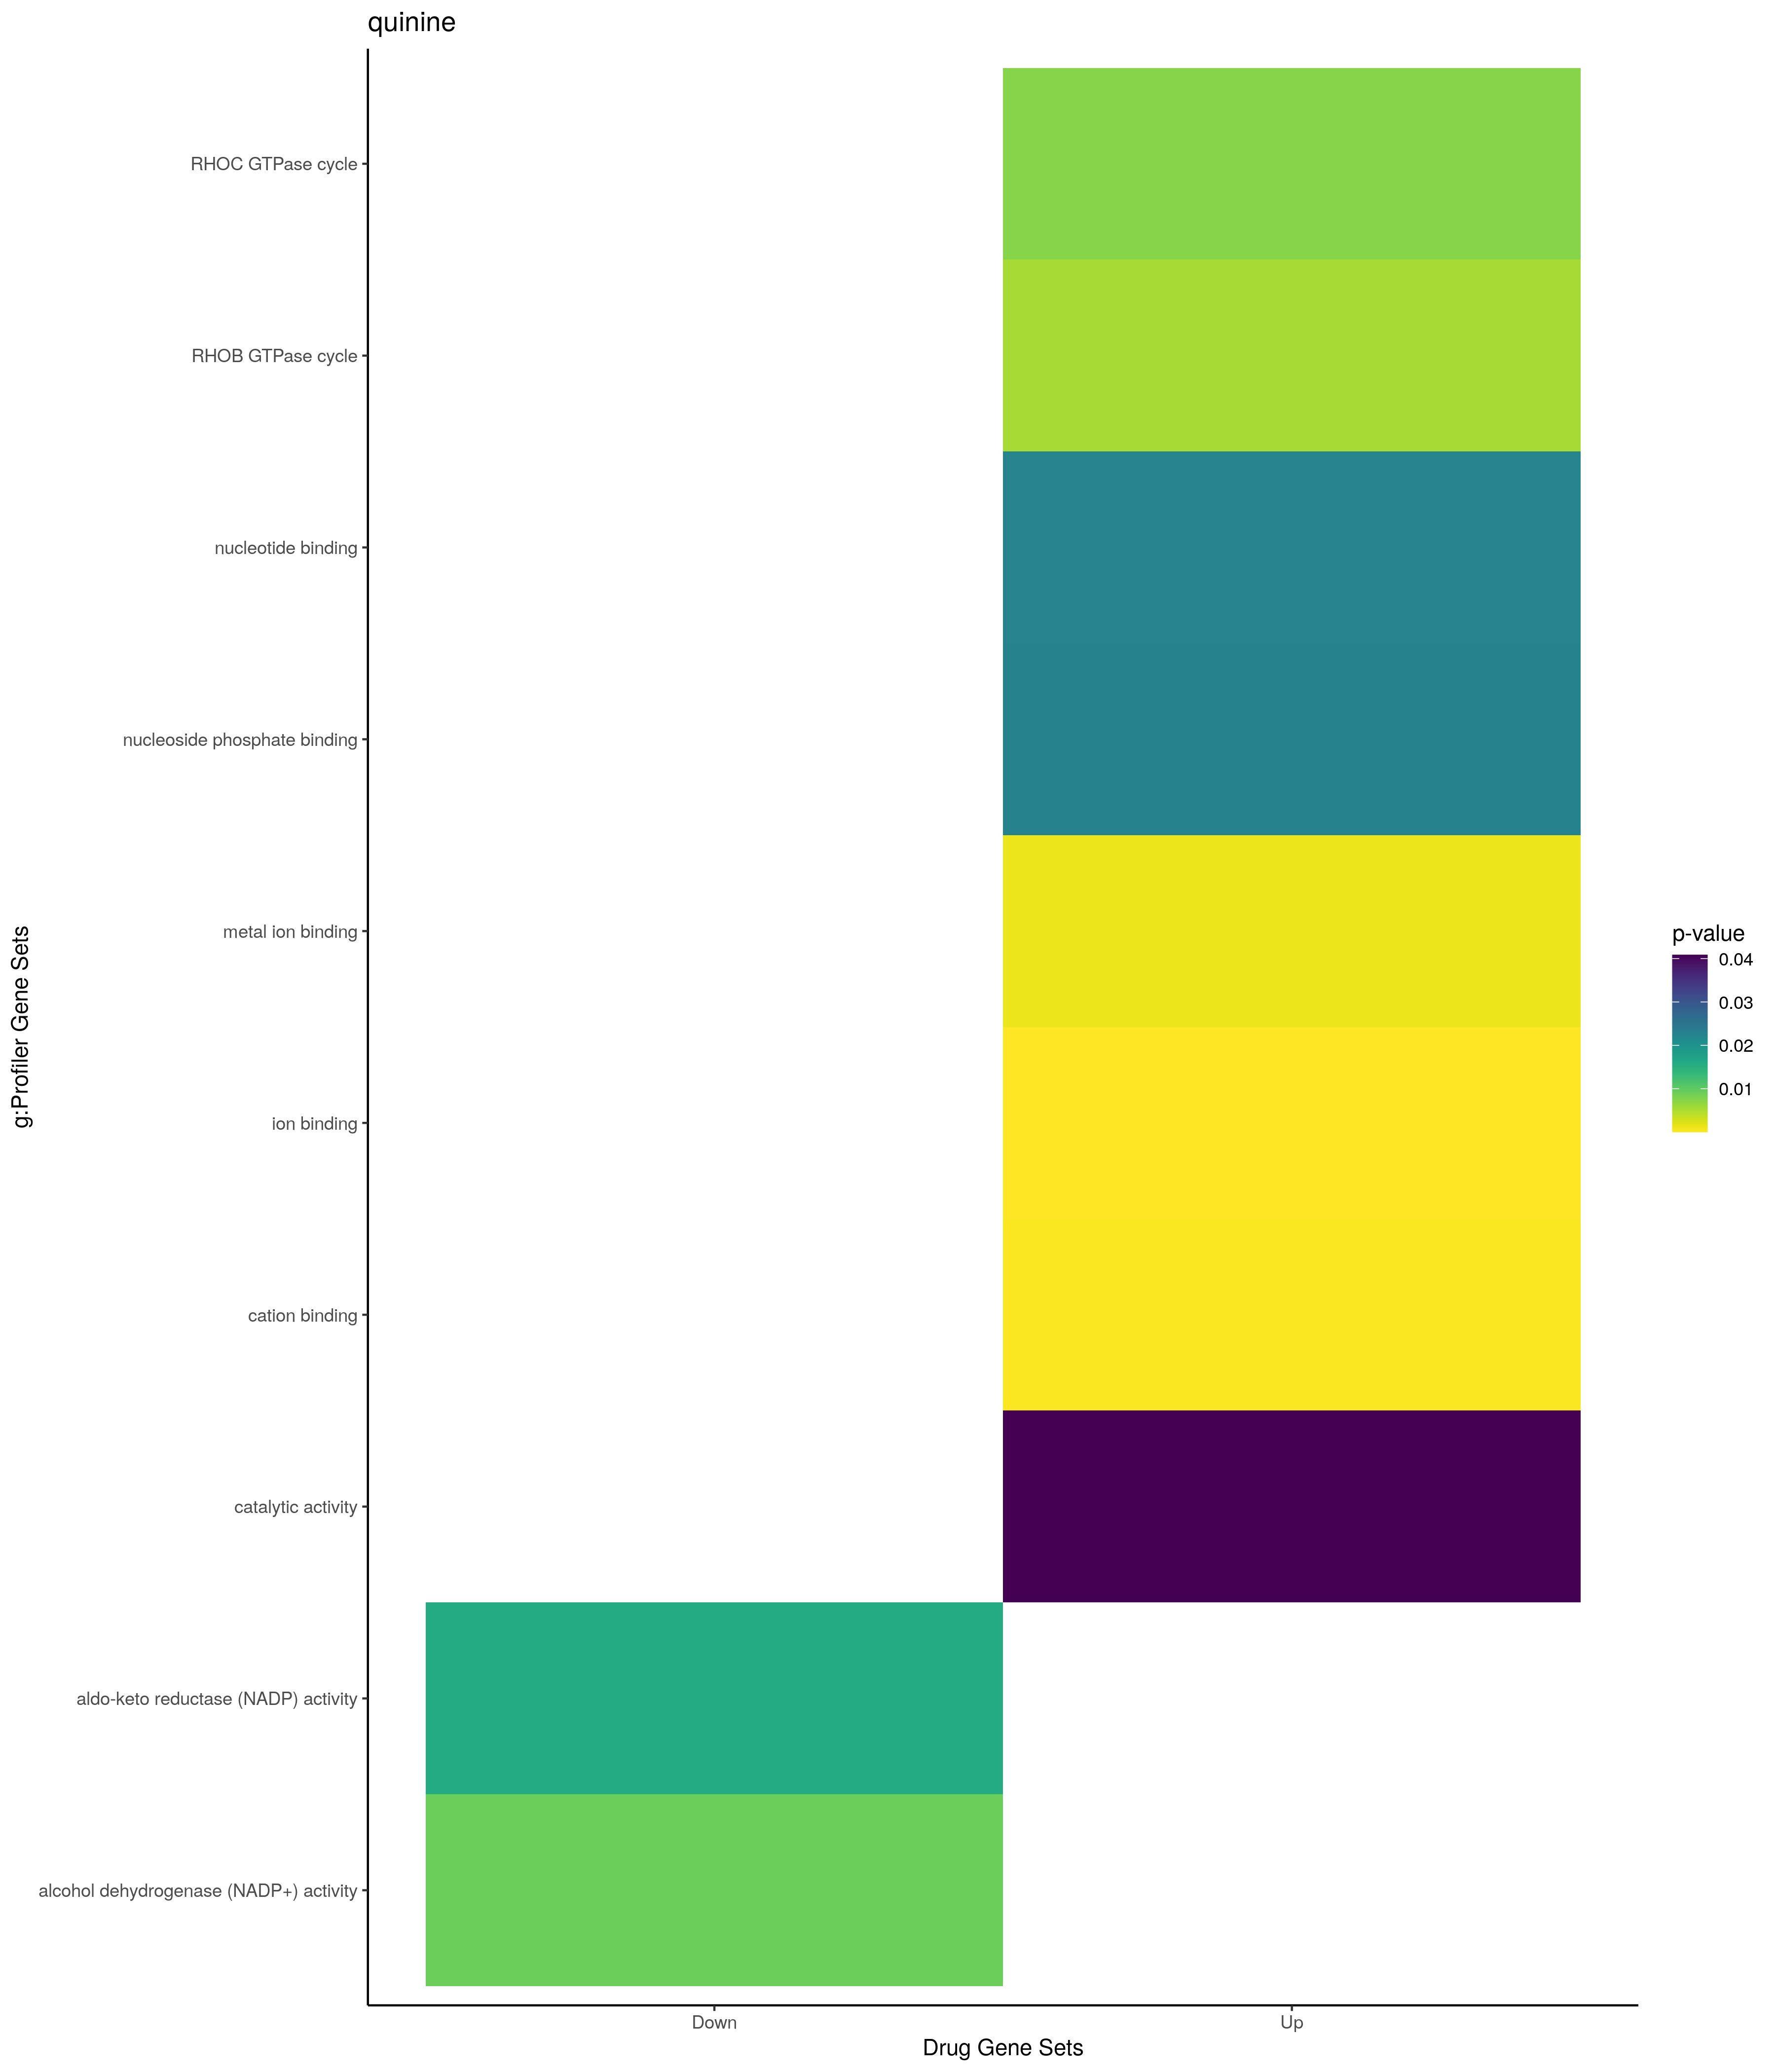

The data file committed next to this chart (first rows):
; query; significant; p_value; term_size; query_size; intersection_size; precision; recall; term_id; source; term_name; effective_domain_size; source_order; set
1; query_1; TRUE; 0,00230960394456153; 307; 92; 10; 0,108695652173913; 0,0325732899022801; GO:0051056; GO:BP; regulation of small GTPase mediated sign…; 21100; 15547; Up
2; query_1; TRUE; 0,0113377587971986; 3926; 93; 36; 0,387096774193548; 0,00916963830871116; GO:0010556; GO:BP; regulation of macromolecule biosynthetic…; 21100; 4707; Up
3; query_1; TRUE; 0,0202625298990528; 38; 22; 3; 0,136363636363636; 0,0789473684210526; GO:0090049; GO:BP; regulation of cell migration involved in…; 21100; 21074; Up
4; query_1; TRUE; 0,0245085444790503; 4057; 93; 36; 0,387096774193548; 0,00887355188562978; GO:0018130; GO:BP; heterocycle biosynthetic process; 21100; 6014; Up
5; query_1; TRUE; 0,0260983853008487; 4068; 93; 36; 0,387096774193548; 0,00884955752212389; GO:0019438; GO:BP; aromatic compound biosynthetic process; 21100; 6674; Up
6; query_1; TRUE; 0,0287445769224948; 4085; 93; 36; 0,387096774193548; 0,00881272949816402; GO:0031326; GO:BP; regulation of cellular biosynthetic proc…; 21100; 8258; Up
7; query_1; TRUE; 0,0319127820882504; 3753; 93; 34; 0,365591397849462; 0,00905941913136158; GO:0051252; GO:BP; regulation of RNA metabolic process; 21100; 15707; Up
8; query_1; TRUE; 0,0339604716816666; 510; 92; 11; 0,119565217391304; 0,0215686274509804; GO:0007264; GO:BP; small GTPase mediated signal transductio…; 21100; 3155; Up
9; query_1; TRUE; 0,0361685956291867; 6004; 93; 46; 0,494623655913978; 0,00766155896069287; GO:0031323; GO:BP; regulation of cellular metabolic process; 21100; 8255; Up
10; query_1; TRUE; 0,0395888039188858; 3451; 97; 33; 0,34020618556701; 0,00956244566792234; GO:0006355; GO:BP; regulation of transcription, DNA-templat…; 21100; 2353; Up
11; query_1; TRUE; 0,039833453333773; 3452; 97; 33; 0,34020618556701; 0,00955967555040556; GO:1903506; GO:BP; regulation of nucleic acid-templated tra…; 21100; 26560; Up
12; query_1; TRUE; 0,040203493347364; 4145; 93; 36; 0,387096774193548; 0,00868516284680338; GO:0009889; GO:BP; regulation of biosynthetic process; 21100; 4209; Up
13; query_1; TRUE; 0,0420988831738294; 3461; 97; 33; 0,34020618556701; 0,00953481652701531; GO:2001141; GO:BP; regulation of RNA biosynthetic process; 21100; 30316; Up
14; query_1; TRUE; 0,0423319699138386; 9; 15; 2; 0,133333333333333; 0,222222222222222; GO:1903589; GO:BP; positive regulation of blood vessel endo…; 21100; 26641; Up
15; query_1; TRUE; 0,0440329022042283; 3984; 93; 35; 0,376344086021505; 0,008785140562249; GO:0034654; GO:BP; nucleobase-containing compound biosynthe…; 21100; 10006; Up
16; query_1; TRUE; 0,000281050007807805; 109; 66; 6; 0,0909090909090909; 0,055045871559633; GO:0048770; GO:CC; pigment granule; 21698; 2548; Up
17; query_1; TRUE; 0,000281050007807805; 109; 66; 6; 0,0909090909090909; 0,055045871559633; GO:0042470; GO:CC; melanosome; 21698; 2025; Up
18; query_1; TRUE; 0,00126887325839982; 4215; 93; 37; 0,397849462365591; 0,00877817319098458; GO:0005654; GO:CC; nucleoplasm; 21698; 311; Up
19; query_1; TRUE; 0,00427634261695717; 5420; 81; 38; 0,469135802469136; 0,00701107011070111; GO:0005829; GO:CC; cytosol; 21698; 469; Up
20; query_1; TRUE; 0,0162804481161007; 2110; 86; 21; 0,244186046511628; 0,00995260663507109; GO:0070062; GO:CC; extracellular exosome; 21698; 2739; Up
21; query_1; TRUE; 0,0190582178398589; 2133; 86; 21; 0,244186046511628; 0,00984528832630099; GO:1903561; GO:CC; extracellular vesicle; 21698; 4067; Up
22; query_1; TRUE; 0,0191880965583735; 2134; 86; 21; 0,244186046511628; 0,0098406747891284; GO:0065010; GO:CC; extracellular membrane-bounded organelle; 21698; 2715; Up
23; query_1; TRUE; 0,0191880965583735; 2134; 86; 21; 0,244186046511628; 0,0098406747891284; GO:0043230; GO:CC; extracellular organelle; 21698; 2127; Up
24; query_1; TRUE; 0,0278834661737564; 6625; 49; 28; 0,571428571428571; 0,00422641509433962; GO:0070013; GO:CC; intracellular organelle lumen; 21698; 2716; Up
25; query_1; TRUE; 0,027965365154902; 6626; 49; 28; 0,571428571428571; 0,00422577724117114; GO:0043233; GO:CC; organelle lumen; 21698; 2130; Up
26; query_1; TRUE; 0,027965365154902; 6626; 49; 28; 0,571428571428571; 0,00422577724117114; GO:0031974; GO:CC; membrane-enclosed lumen; 21698; 1444; Up
27; query_1; TRUE; 0,0498664008526877; 12241; 77; 59; 0,766233766233766; 0,00481986765787109; GO:0005737; GO:CC; cytoplasm; 21698; 384; Up
28; query_1; TRUE; 7,56370306381987e-06; 6066; 72; 45; 0,625; 0,00741839762611276; GO:0043167; GO:MF; ion binding; 20183; 6764; Up
29; query_1; TRUE; 0,000223538361492157; 4362; 72; 35; 0,486111111111111; 0,00802384227418615; GO:0043169; GO:MF; cation binding; 20183; 6766; Up
30; query_1; TRUE; 0,0010717851996455; 4273; 59; 29; 0,491525423728814; 0,00678680084249941; GO:0046872; GO:MF; metal ion binding; 20183; 7318; Up
31; query_1; TRUE; 0,0224039671151175; 2176; 65; 19; 0,292307692307692; 0,00873161764705882; GO:0000166; GO:MF; nucleotide binding; 20183; 35; Up
32; query_1; TRUE; 0,0225476757142898; 2177; 65; 19; 0,292307692307692; 0,00872760679834635; GO:1901265; GO:MF; nucleoside phosphate binding; 20183; 11989; Up
33; query_1; TRUE; 0,0408431485799169; 5746; 66; 34; 0,515151515151515; 0,00591715976331361; GO:0003824; GO:MF; catalytic activity; 20183; 514; Up
34; query_1; TRUE; 0,00540593067880194; 70; 81; 6; 0,0740740740740741; 0,0857142857142857; REAC:R-HSA-9013026; REAC; RHOB GTPase cycle; 10770; 1753; Up
35; query_1; TRUE; 0,00745766740708858; 74; 81; 6; 0,0740740740740741; 0,0810810810810811; REAC:R-HSA-9013106; REAC; RHOC GTPase cycle; 10770; 1758; Up
36; query_1; TRUE; 0,00570926225719651; 6396; 89; 50; 0,561797752808989; 0,00781738586616635; TF:M09606; TF; Factor: nerf; motif: NRRNSCGGAAGNRNNNN; 19958; 1732; Up
37; query_1; TRUE; 0,00945224070382053; 4484; 13; 11; 0,846153846153846; 0,00245316681534344; TF:M10432_1; TF; Factor: MAZ; motif: GGGMGGGGS; match cla…; 19958; 4989; Up
38; query_1; TRUE; 0,0192167606846799; 10659; 65; 52; 0,8; 0,00487850642649404; TF:M00695; TF; Factor: ETF; motif: GVGGMGG; 19958; 2160; Up
39; query_1; TRUE; 0,0204487954005217; 6992; 54; 35; 0,648148148148148; 0,00500572082379863; TF:M12183; TF; Factor: KLF14; motif: NRCCACRCCCMCN; 19958; 4530; Up
40; query_1; TRUE; 0,00553509140459378; 4313; 53; 26; 0,490566037735849; 0,00602828657546951; GO:0048731; GO:BP; system development; 21100; 15031; Down
41; query_1; TRUE; 0,0376592771334108; 4768; 53; 26; 0,490566037735849; 0,00545302013422819; GO:0007275; GO:BP; multicellular organism development; 21100; 3166; Down
42; query_1; TRUE; 0,000388472220904302; 5420; 49; 28; 0,571428571428571; 0,00516605166051661; GO:0005829; GO:CC; cytosol; 21698; 469; Down
43; query_1; TRUE; 0,00116874980934473; 12241; 51; 44; 0,862745098039216; 0,00359447757536149; GO:0005737; GO:CC; cytoplasm; 21698; 384; Down
44; query_1; TRUE; 0,0315653638556227; 3957; 41; 18; 0,439024390243902; 0,0045489006823351; GO:0031982; GO:CC; vesicle; 21698; 1451; Down
45; query_1; TRUE; 0,039828399809072; 2110; 49; 14; 0,285714285714286; 0,00663507109004739; GO:0070062; GO:CC; extracellular exosome; 21698; 2739; Down
46; query_1; TRUE; 0,0446770279321008; 2133; 49; 14; 0,285714285714286; 0,00656352555086732; GO:1903561; GO:CC; extracellular vesicle; 21698; 4067; Down
47; query_1; TRUE; 0,0448990275708446; 2134; 49; 14; 0,285714285714286; 0,00656044985941893; GO:0043230; GO:CC; extracellular organelle; 21698; 2127; Down
48; query_1; TRUE; 0,0448990275708446; 2134; 49; 14; 0,285714285714286; 0,00656044985941893; GO:0065010; GO:CC; extracellular membrane-bounded organelle; 21698; 2715; Down
49; query_1; TRUE; 0,00919888178499869; 23; 6; 2; 0,333333333333333; 0,0869565217391304; GO:0008106; GO:MF; alcohol dehydrogenase (NADP+) activity; 20183; 1966; Down
50; query_1; TRUE; 0,0158016283075299; 30; 6; 2; 0,333333333333333; 0,0666666666666667; GO:0004033; GO:MF; aldo-keto reductase (NADP) activity; 20183; 692; Down
51; query_1; TRUE; 8,15430545985282e-05; 4038; 25; 18; 0,72; 0,00445765230312036; TF:M01253; TF; Factor: CNOT3; motif: GGCCGCGSSS; 19958; 910; Down
52; query_1; TRUE; 0,00289625914442869; 9067; 54; 42; 0,777777777777778; 0,00463218264034411; TF:M06948; TF; Factor: Sp2; motif: TGGGCGCGCCCA; 19958; 7858; Down
53; query_1; TRUE; 0,0106656218030494; 6327; 53; 33; 0,622641509433962; 0,00521574205784732; TF:M06948_1; TF; Factor: Sp2; motif: TGGGCGCGCCCA; match …; 19958; 7859; Down
54; query_1; TRUE; 0,00513811938898809; 13; 40; 3; 0,075; 0,230769230769231; WP:WP2814; WP; Mammary gland development pathway - Pube…; 7364; 330; Down
